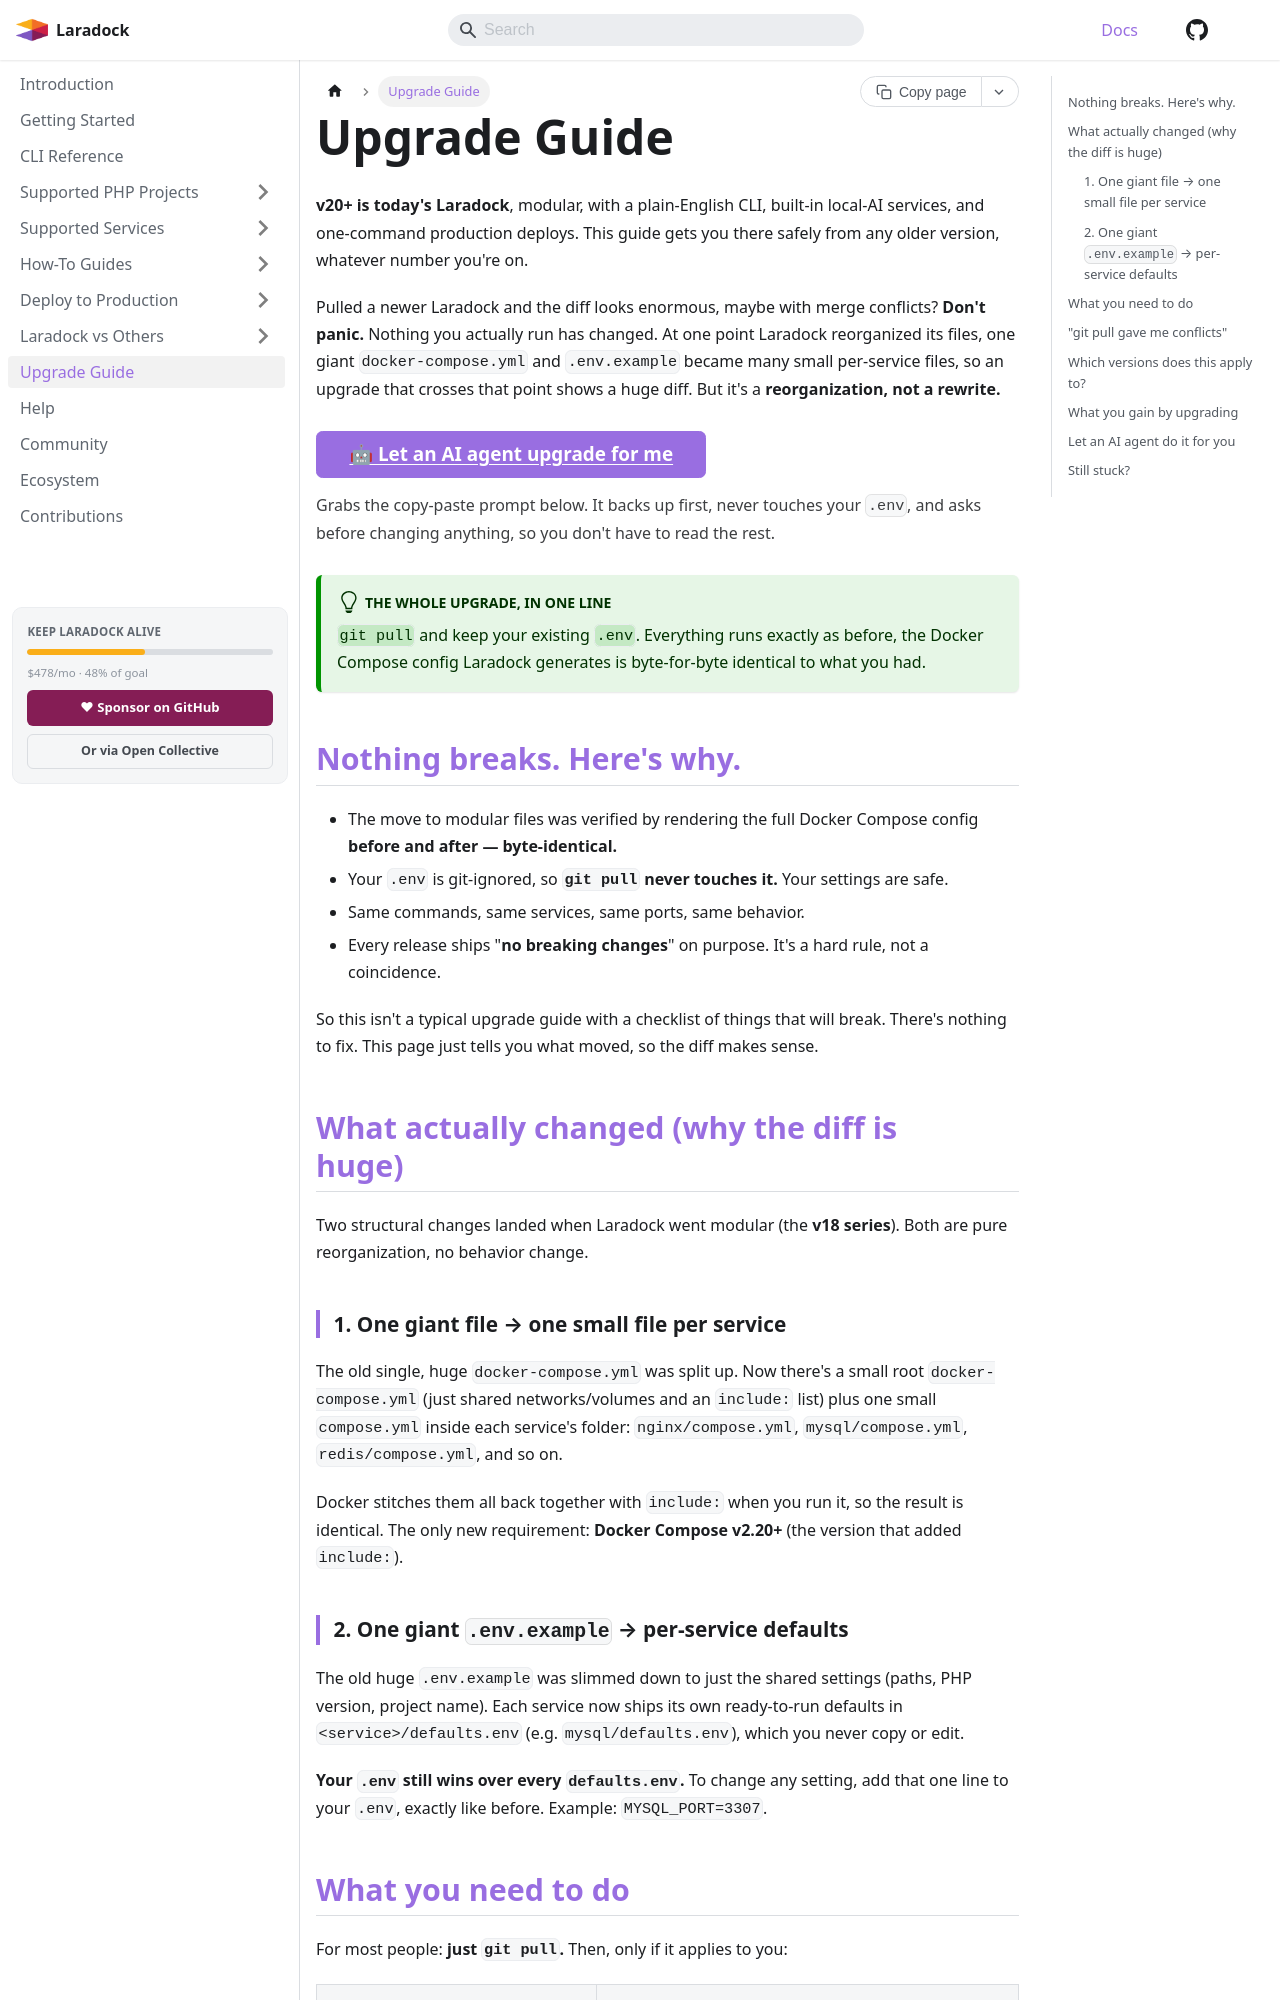

repository: laradock/laradock · page: docs/upgrade-guide/index.html · generator: docusaurus

---
title: Upgrade Guide
description: Upgrading Laradock from any older version to the current v20+ line. Everything you already run keeps working. This explains the one structural change (monolithic to modular), why the git diff looks huge, and how to migrate safely, including a copy-paste prompt that lets an AI agent do it for you.
keywords:
  - laradock upgrade
  - upgrade laradock
  - laradock migration
  - laradock breaking changes
  - laradock modular compose
---

# Upgrade Guide

**v20+ is today's Laradock**, modular, with a plain-English CLI, built-in local-AI services, and one-command production deploys. This guide gets you there safely from any older version, whatever number you're on.

Pulled a newer Laradock and the diff looks enormous, maybe with merge conflicts? **Don't panic.** Nothing you actually run has changed. At one point Laradock reorganized its files, one giant `docker-compose.yml` and `.env.example` became many small per-service files, so an upgrade that crosses that point shows a huge diff. But it's a **reorganization, not a rewrite.**

<div style={{display: 'flex', gap: '0.9rem', flexWrap: 'wrap', alignItems: 'center', margin: '1.75rem 0'}}>
  <a className="button button--primary button--lg" href="#let-an-ai-agent-do-it-for-you">🤖 Let an AI agent upgrade for me</a>
  <span style={{opacity: 0.85}}>Grabs the copy-paste prompt below. It backs up first, never touches your <code>.env</code>, and asks before changing anything, so you don't have to read the rest.</span>
</div>

:::tip The whole upgrade, in one line
`git pull` and keep your existing `.env`. Everything runs exactly as before, the Docker Compose config Laradock generates is byte-for-byte identical to what you had.
:::

## Nothing breaks. Here's why.

- The move to modular files was verified by rendering the full Docker Compose config **before and after — byte-identical.**
- Your `.env` is git-ignored, so **`git pull` never touches it.** Your settings are safe.
- Same commands, same services, same ports, same behavior.
- Every release ships "**no breaking changes**" on purpose. It's a hard rule, not a coincidence.

So this isn't a typical upgrade guide with a checklist of things that will break. There's nothing to fix. This page just tells you what moved, so the diff makes sense.

## What actually changed (why the diff is huge)

Two structural changes landed when Laradock went modular (the **v18 series**). Both are pure reorganization, no behavior change.

### 1. One giant file → one small file per service

The old single, huge `docker-compose.yml` was split up. Now there's a small root `docker-compose.yml` (just shared networks/volumes and an `include:` list) plus one small `compose.yml` inside each service's folder: `nginx/compose.yml`, `mysql/compose.yml`, `redis/compose.yml`, and so on.

Docker stitches them all back together with `include:` when you run it, so the result is identical. The only new requirement: **Docker Compose v2.20+** (the version that added `include:`).
